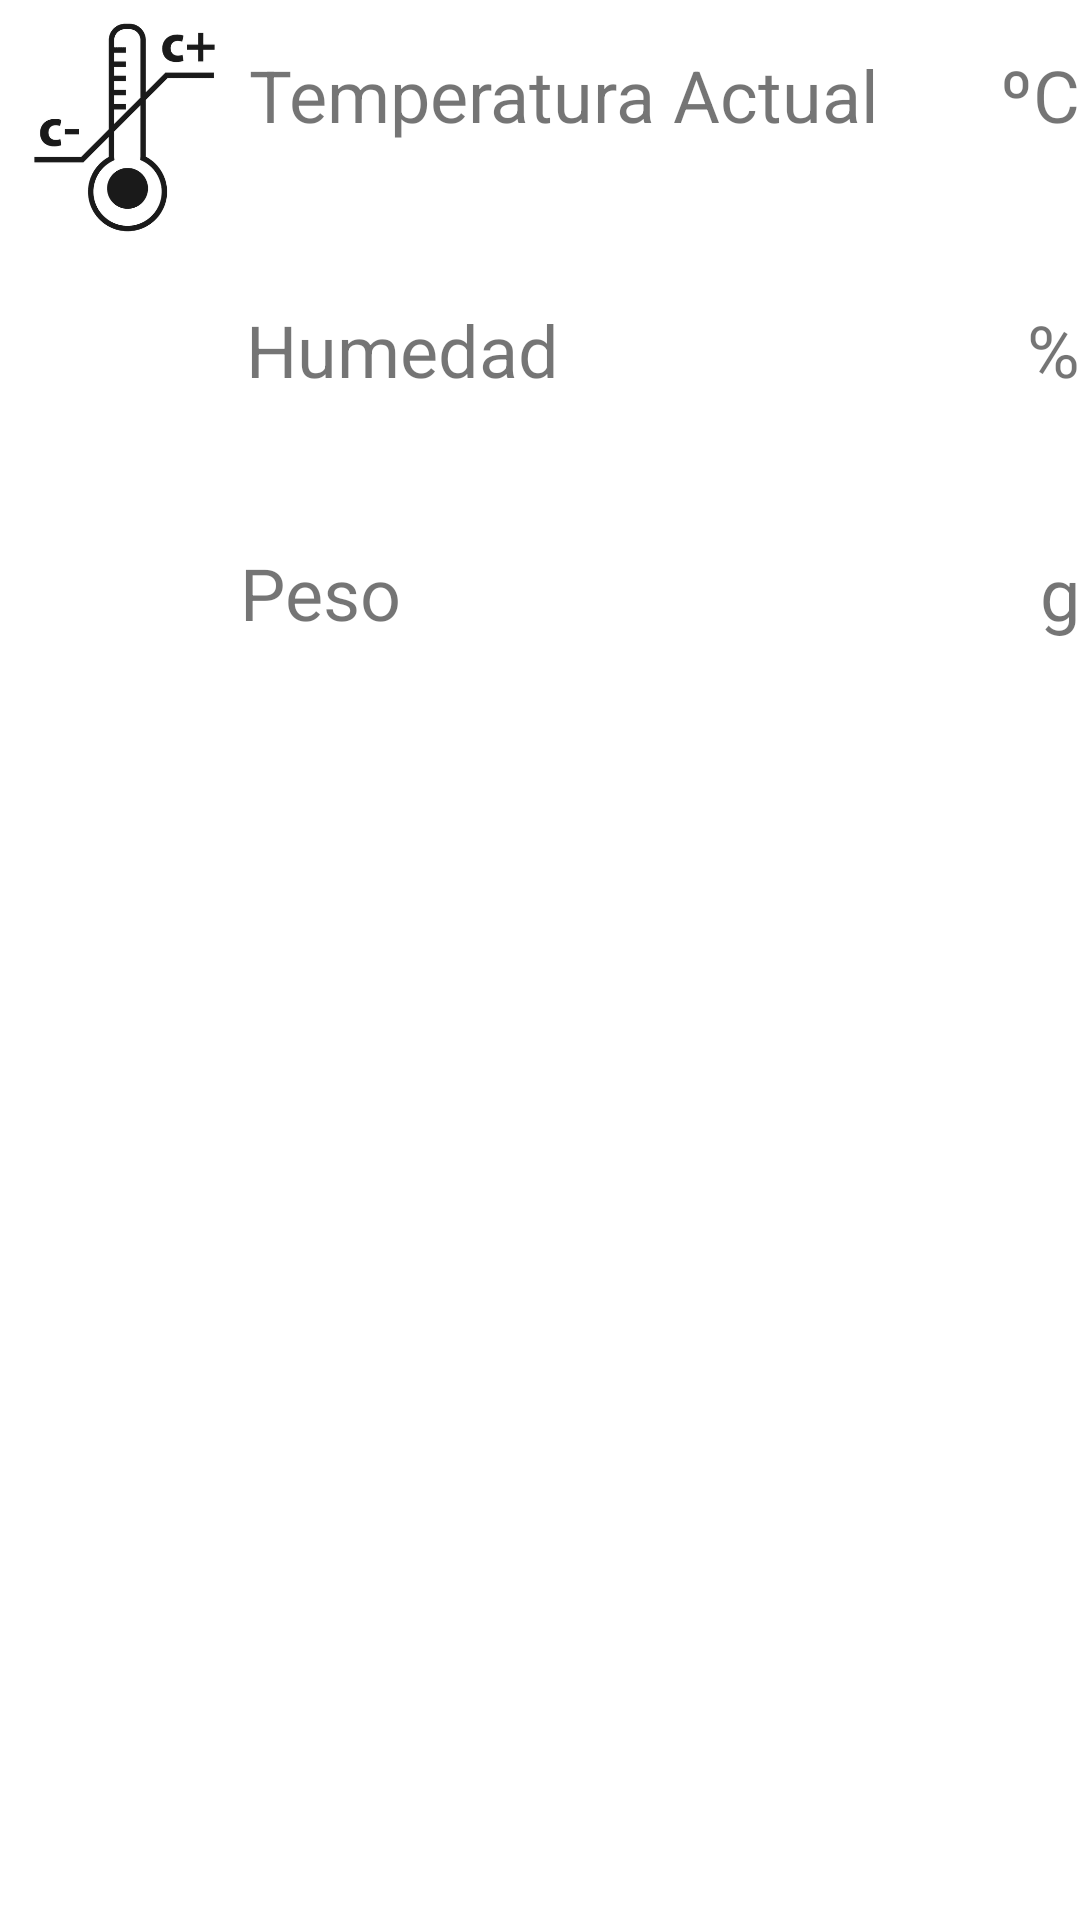

Produce the Android XML layout that renders to this screen, including the resource entries it uses.
<!-- AndroidManifest.xml: application theme Theme.AMST6 -->
<!-- res/layout/activity_red_sensores.xml -->
<?xml version="1.0" encoding="utf-8"?>
<LinearLayout
    xmlns:android="http://schemas.android.com/apk/res/android"
    xmlns:app="http://schemas.android.com/apk/res-auto"
    xmlns:tools="http://schemas.android.com/tools"
    android:layout_width="match_parent"
    android:layout_height="match_parent"
    tools:context=".RedSensores">

    <LinearLayout
        android:layout_width="match_parent"
        android:layout_height="match_parent"
        android:orientation="vertical"
        tools:layout_editor_absoluteX="8dp"
        tools:layout_editor_absoluteY="8dp">

        <LinearLayout
            android:layout_width="match_parent"
            android:layout_height="85dp"
            android:orientation="horizontal">

            <ImageView
                android:id="@+id/img1"
                android:layout_width="83dp"
                android:layout_height="match_parent"
                app:srcCompat="@drawable/temp" />

            <TextView
                android:id="@+id/tempTx"
                android:layout_width="208dp"
                android:layout_height="63dp"
                android:layout_weight="1"
                android:gravity="center_vertical"
                android:text="Temperatura Actual"
                android:textSize="24sp" />

            <TextView
                android:id="@+id/tempVal"
                android:layout_width="wrap_content"
                android:layout_height="46dp"
                android:layout_weight="1"
                android:gravity="right|center_vertical"
                android:text=" ºC"
                android:textSize="24sp" />
        </LinearLayout>

        <LinearLayout
            android:layout_width="match_parent"
            android:layout_height="81dp"
            android:orientation="horizontal">

            <ImageView
                android:id="@+id/img2"
                android:layout_width="82dp"
                android:layout_height="61dp"
                app:srcCompat="@drawable/hume" />

            <TextView
                android:id="@+id/humedadTx"
                android:layout_width="wrap_content"
                android:layout_height="63dp"
                android:layout_weight="1"
                android:gravity="center_vertical"
                android:text="Humedad"
                android:textSize="24sp" />

            <TextView
                android:id="@+id/humedadVal"
                android:layout_width="wrap_content"
                android:layout_height="wrap_content"
                android:layout_weight="1"
                android:gravity="right|center_vertical"
                android:text="%"
                android:textSize="24sp" />
        </LinearLayout>

        <LinearLayout
            android:layout_width="match_parent"
            android:layout_height="wrap_content"
            android:orientation="horizontal">

            <ImageView
                android:id="@+id/img3"
                android:layout_width="80dp"
                android:layout_height="match_parent"
                app:srcCompat="@drawable/peso" />

            <TextView
                android:id="@+id/pesotx"
                android:layout_width="wrap_content"
                android:layout_height="63dp"
                android:layout_weight="1"
                android:gravity="center_vertical"
                android:text="Peso"
                android:textSize="24sp" />

            <TextView
                android:id="@+id/pesoVal"
                android:layout_width="wrap_content"
                android:layout_height="wrap_content"
                android:layout_weight="1"
                android:gravity="right|center_vertical"
                android:text="g"
                android:textSize="24sp" />
        </LinearLayout>
    </LinearLayout>
</LinearLayout>
<!-- resources referenced by this layout -->
<resources>
  <!-- drawable temp: png bitmap (drawable-v24, 5923 bytes) -->
  <style name="Theme.AMST6" parent="Theme.MaterialComponents.DayNight.DarkActionBar">
          
          <item name="colorPrimary">@color/purple_500</item>
          <item name="colorPrimaryVariant">@color/purple_700</item>
          <item name="colorOnPrimary">@color/white</item>
          
          <item name="colorSecondary">@color/teal_200</item>
          <item name="colorSecondaryVariant">@color/teal_700</item>
          <item name="colorOnSecondary">@color/black</item>
          
          <item name="android:statusBarColor" tools:targetApi="l">?attr/colorPrimaryVariant</item>
          
      </style>
  <!-- not gathered from this repository: default colours our renderer supplied (Android Studio template values) -->
  <color name="purple_500">#FF6200EE</color>
  <color name="purple_700">#FF3700B3</color>
  <color name="teal_200">#FF03DAC5</color>
  <color name="teal_700">#FF018786</color>
  <color name="black">#FF000000</color>
  <color name="white">#FFFFFFFF</color>
</resources>
